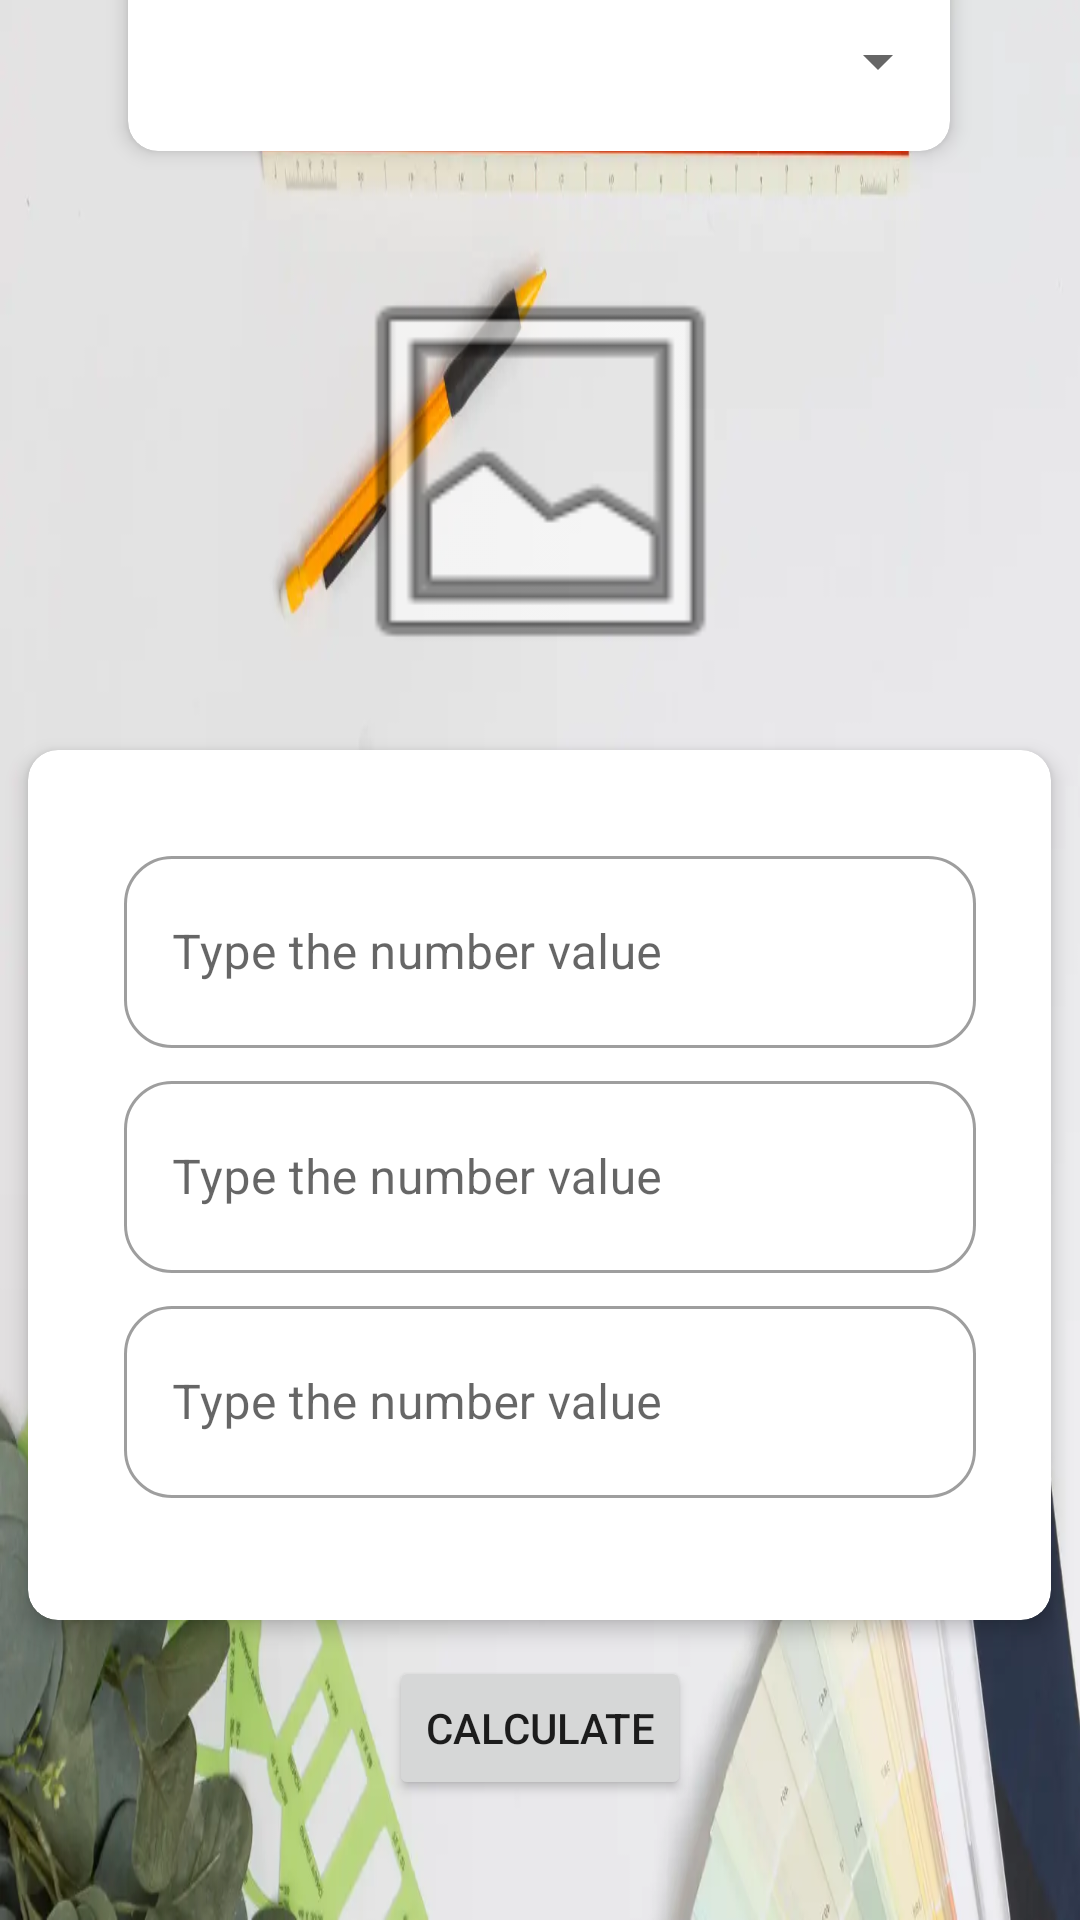

Reconstruct the res/layout file that produces this screen, plus the resources it refers to.
<!-- AndroidManifest.xml: application theme Theme.EquationsCalculator -->
<!-- res/layout/activity_main.xml -->
<?xml version="1.0" encoding="utf-8"?>
<androidx.constraintlayout.widget.ConstraintLayout xmlns:android="http://schemas.android.com/apk/res/android"
    xmlns:app="http://schemas.android.com/apk/res-auto"
    xmlns:tools="http://schemas.android.com/tools"
    android:layout_width="match_parent"
    android:layout_height="match_parent"
    android:background="@drawable/background_board2"
    tools:context=".MainActivity">

    <androidx.cardview.widget.CardView
        android:id="@+id/cardViewEquationSelector"
        android:layout_width="274dp"
        android:layout_height="110dp"
        android:layout_marginBottom="590dp"
        app:cardCornerRadius="10dp"
        app:cardElevation="4dp"
        app:layout_constraintBottom_toBottomOf="parent"
        app:layout_constraintEnd_toEndOf="parent"
        app:layout_constraintHorizontal_bias="0.496"
        app:layout_constraintStart_toStartOf="parent">

        <LinearLayout
            android:layout_width="match_parent"
            android:layout_height="match_parent"
            android:orientation="vertical">

            <TextView
                android:id="@+id/txtViewEquationSelectorTittle"
                android:layout_width="match_parent"
                android:layout_height="50dp"
                android:fontFamily="@font/almendra_bold"
                android:gravity="center"
                android:text="@string/titleEquationSelector"
                android:textColor="#2196F3"
                android:textSize="25sp"
                android:textStyle="bold" />

            <Spinner
                android:id="@+id/equations_spinner"
                android:layout_width="match_parent"
                android:layout_height="match_parent"
                android:contentDescription="@string/titleEquationSelector" />

        </LinearLayout>

    </androidx.cardview.widget.CardView>

    <androidx.cardview.widget.CardView
        android:id="@+id/viewCardVariables"
        android:layout_width="341dp"
        android:layout_height="290dp"
        android:layout_marginBottom="12dp"
        app:cardBackgroundColor="#FFFFFF"
        app:cardCornerRadius="10dp"
        app:cardElevation="4dp"
        app:layout_constraintBottom_toTopOf="@+id/btnCalculate"
        app:layout_constraintEnd_toEndOf="parent"
        app:layout_constraintHorizontal_bias="0.495"
        app:layout_constraintStart_toStartOf="parent">

        <LinearLayout
            android:layout_width="wrap_content"
            android:layout_height="match_parent"
            android:orientation="vertical">

            <Space
                android:id="@+id/TopSpaceInputVariablesCard"
                android:layout_width="match_parent"
                android:layout_height="30dp" />

            <com.google.android.material.textfield.TextInputLayout
                android:id="@+id/inputLayoutValueVar"
                style="@style/Widget.MaterialComponents.TextInputLayout.OutlinedBox"
                android:layout_width="284dp"
                android:layout_height="75dp"
                android:layout_marginStart="32dp"
                android:layout_marginEnd="32dp"
                android:hint="@string/hintVariableTextBox"
                app:boxBackgroundMode="outline"
                app:boxCornerRadiusBottomEnd="16dp"
                app:boxCornerRadiusBottomStart="16dp"
                app:boxCornerRadiusTopEnd="16dp"
                app:boxCornerRadiusTopStart="16dp"
                app:layout_constraintBottom_toBottomOf="parent"
                app:layout_constraintEnd_toEndOf="parent"
                app:layout_constraintStart_toStartOf="parent"
                app:layout_constraintTop_toTopOf="parent">

                <com.google.android.material.textfield.TextInputEditText
                    android:id="@+id/inputEdTextVarValue"
                    android:layout_width="match_parent"
                    android:layout_height="64dp"
                    android:imeOptions="actionDone"
                    android:inputType="number">

                </com.google.android.material.textfield.TextInputEditText>
            </com.google.android.material.textfield.TextInputLayout>


            <com.google.android.material.textfield.TextInputLayout
                android:id="@+id/inputLayoutValueVar2"
                style="@style/Widget.MaterialComponents.TextInputLayout.OutlinedBox"
                android:layout_width="284dp"
                android:layout_height="75dp"
                android:layout_marginStart="32dp"
                android:layout_marginEnd="32dp"
                android:hint="@string/hintVariableTextBox"
                app:boxBackgroundMode="outline"
                app:boxCornerRadiusBottomEnd="16dp"
                app:boxCornerRadiusBottomStart="16dp"
                app:boxCornerRadiusTopEnd="16dp"
                app:boxCornerRadiusTopStart="16dp"
                app:layout_constraintBottom_toBottomOf="parent"
                app:layout_constraintEnd_toEndOf="parent"
                app:layout_constraintStart_toStartOf="parent"
                app:layout_constraintTop_toTopOf="parent">

                <com.google.android.material.textfield.TextInputEditText
                    android:id="@+id/inputEdTextVarValue2"
                    android:layout_width="match_parent"
                    android:layout_height="64dp"
                    android:imeOptions="actionDone"
                    android:inputType="number">

                </com.google.android.material.textfield.TextInputEditText>
            </com.google.android.material.textfield.TextInputLayout>

            <com.google.android.material.textfield.TextInputLayout
                android:id="@+id/inputLayoutValueVar3"
                style="@style/Widget.MaterialComponents.TextInputLayout.OutlinedBox"
                android:layout_width="284dp"
                android:layout_height="75dp"
                android:layout_marginStart="32dp"
                android:layout_marginEnd="32dp"
                android:hint="@string/hintVariableTextBox"
                app:boxBackgroundMode="outline"
                app:boxCornerRadiusBottomEnd="16dp"
                app:boxCornerRadiusBottomStart="16dp"
                app:boxCornerRadiusTopEnd="16dp"
                app:boxCornerRadiusTopStart="16dp"
                app:layout_constraintBottom_toBottomOf="parent"
                app:layout_constraintEnd_toEndOf="parent"
                app:layout_constraintStart_toStartOf="parent"
                app:layout_constraintTop_toTopOf="parent">

                <com.google.android.material.textfield.TextInputEditText
                    android:id="@+id/inputEdTextVarValue3"
                    android:layout_width="match_parent"
                    android:layout_height="64dp"
                    android:imeOptions="actionDone"
                    android:inputType="number">

                </com.google.android.material.textfield.TextInputEditText>
            </com.google.android.material.textfield.TextInputLayout>

        </LinearLayout>
    </androidx.cardview.widget.CardView>

    <ImageView
        android:id="@+id/imgViewEquation"
        android:layout_width="329dp"
        android:layout_height="146dp"
        android:layout_marginTop="14dp"
        app:layout_constraintBottom_toTopOf="@+id/viewCardVariables"
        app:layout_constraintEnd_toEndOf="parent"
        app:layout_constraintStart_toStartOf="parent"
        app:layout_constraintTop_toBottomOf="@+id/cardViewEquationSelector"
        app:srcCompat="@android:drawable/ic_menu_gallery" />

    <Button
        android:id="@+id/btnCalculate"
        android:layout_width="wrap_content"
        android:layout_height="wrap_content"
        android:layout_marginBottom="40dp"
        android:onClick="clickCalculate"
        android:text="@string/btnCalculate"
        app:layout_constraintBottom_toBottomOf="parent"
        app:layout_constraintEnd_toEndOf="parent"
        app:layout_constraintStart_toStartOf="parent" />
</androidx.constraintlayout.widget.ConstraintLayout>
<!-- resources referenced by this layout -->
<resources>
  <!-- drawable background_board2: webp bitmap (drawable, 25982 bytes) -->
  <string name="btnCalculate">Calculate</string>
  <string name="hintVariableTextBox">Type the number value</string>
  <string name="titleEquationSelector">Pick a formula</string>
  <style name="Theme.EquationsCalculator" parent="Theme.MaterialComponents.DayNight.NoActionBar">
          
          <item name="colorPrimary">@color/purple_500</item>
          <item name="colorPrimaryVariant">@color/purple_700</item>
          <item name="colorOnPrimary">@color/white</item>
          
          <item name="colorSecondary">@color/teal_200</item>
          <item name="colorSecondaryVariant">@color/teal_700</item>
          <item name="colorOnSecondary">@color/black</item>
          
          <item name="android:statusBarColor" tools:targetApi="l">?attr/colorPrimaryVariant</item>
          
      </style>
  <!-- not gathered from this repository: default colours our renderer supplied (Android Studio template values) -->
  <color name="purple_500">#FF6200EE</color>
  <color name="purple_700">#FF3700B3</color>
  <color name="teal_200">#FF03DAC5</color>
  <color name="teal_700">#FF018786</color>
  <color name="black">#FF000000</color>
  <color name="white">#FFFFFFFF</color>
</resources>
